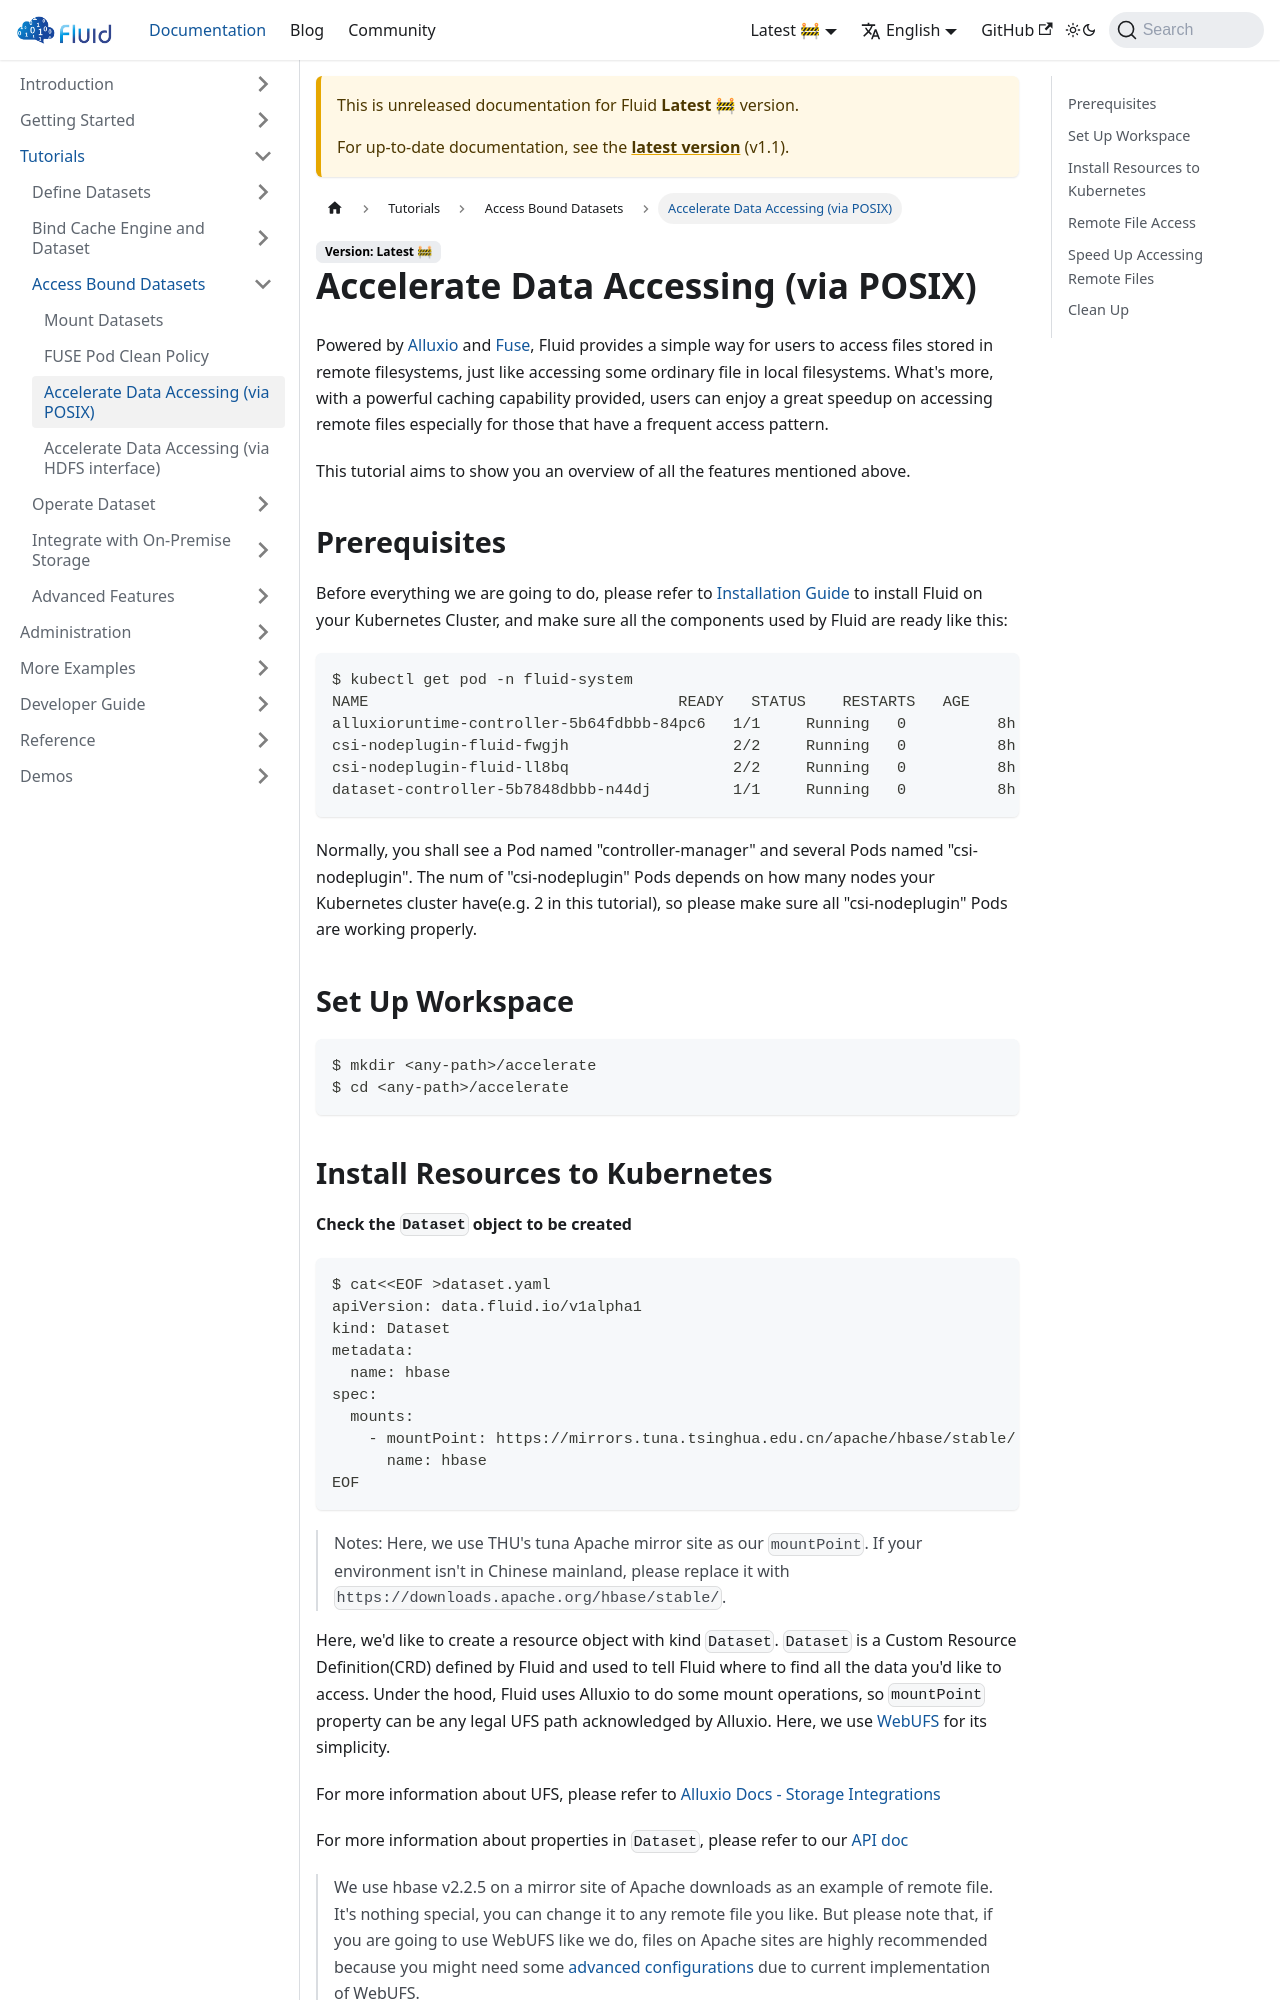

repository: fluid-cloudnative/fluid-cloudnative.github.io · page: docs/next/tutorials/data-accessing/accelerate-data-accessing-posix.html · generator: docusaurus

---
sidebar_label: Accelerate Data Accessing (via POSIX)
sidebar_position: 3
---

# Accelerate Data Accessing (via POSIX)

Powered by [Alluxio](https://www.alluxio.io) and [Fuse](https://github.com/libfuse/libfuse), Fluid provides a simple way for users to access files stored in remote filesystems, just like accessing some ordinary file in local filesystems. 
What's more, with a powerful caching capability provided, users can enjoy a great speedup on accessing remote files especially for those that have a frequent access pattern.

This tutorial aims to show you an overview of all the features mentioned above.

## Prerequisites
Before everything we are going to do, please refer to [Installation Guide](/getting-started/installation.md) to install Fluid on your Kubernetes Cluster, and make sure all the components used by Fluid are ready like this:
```shell
$ kubectl get pod -n fluid-system
NAME                                  READY   STATUS    RESTARTS   AGE
alluxioruntime-controller-5b64fdbbb-84pc6   1/1     Running   0          8h
csi-nodeplugin-fluid-fwgjh                  2/2     Running   0          8h
csi-nodeplugin-fluid-ll8bq                  2/2     Running   0          8h
dataset-controller-5b7848dbbb-n44dj         1/1     Running   0          8h
```

Normally, you shall see a Pod named "controller-manager" and several Pods named "csi-nodeplugin". 
The num of "csi-nodeplugin" Pods depends on how many nodes your Kubernetes cluster have(e.g. 2 in this tutorial), so please make sure all "csi-nodeplugin" Pods are working properly.

## Set Up Workspace
```shell
$ mkdir <any-path>/accelerate
$ cd <any-path>/accelerate
```
